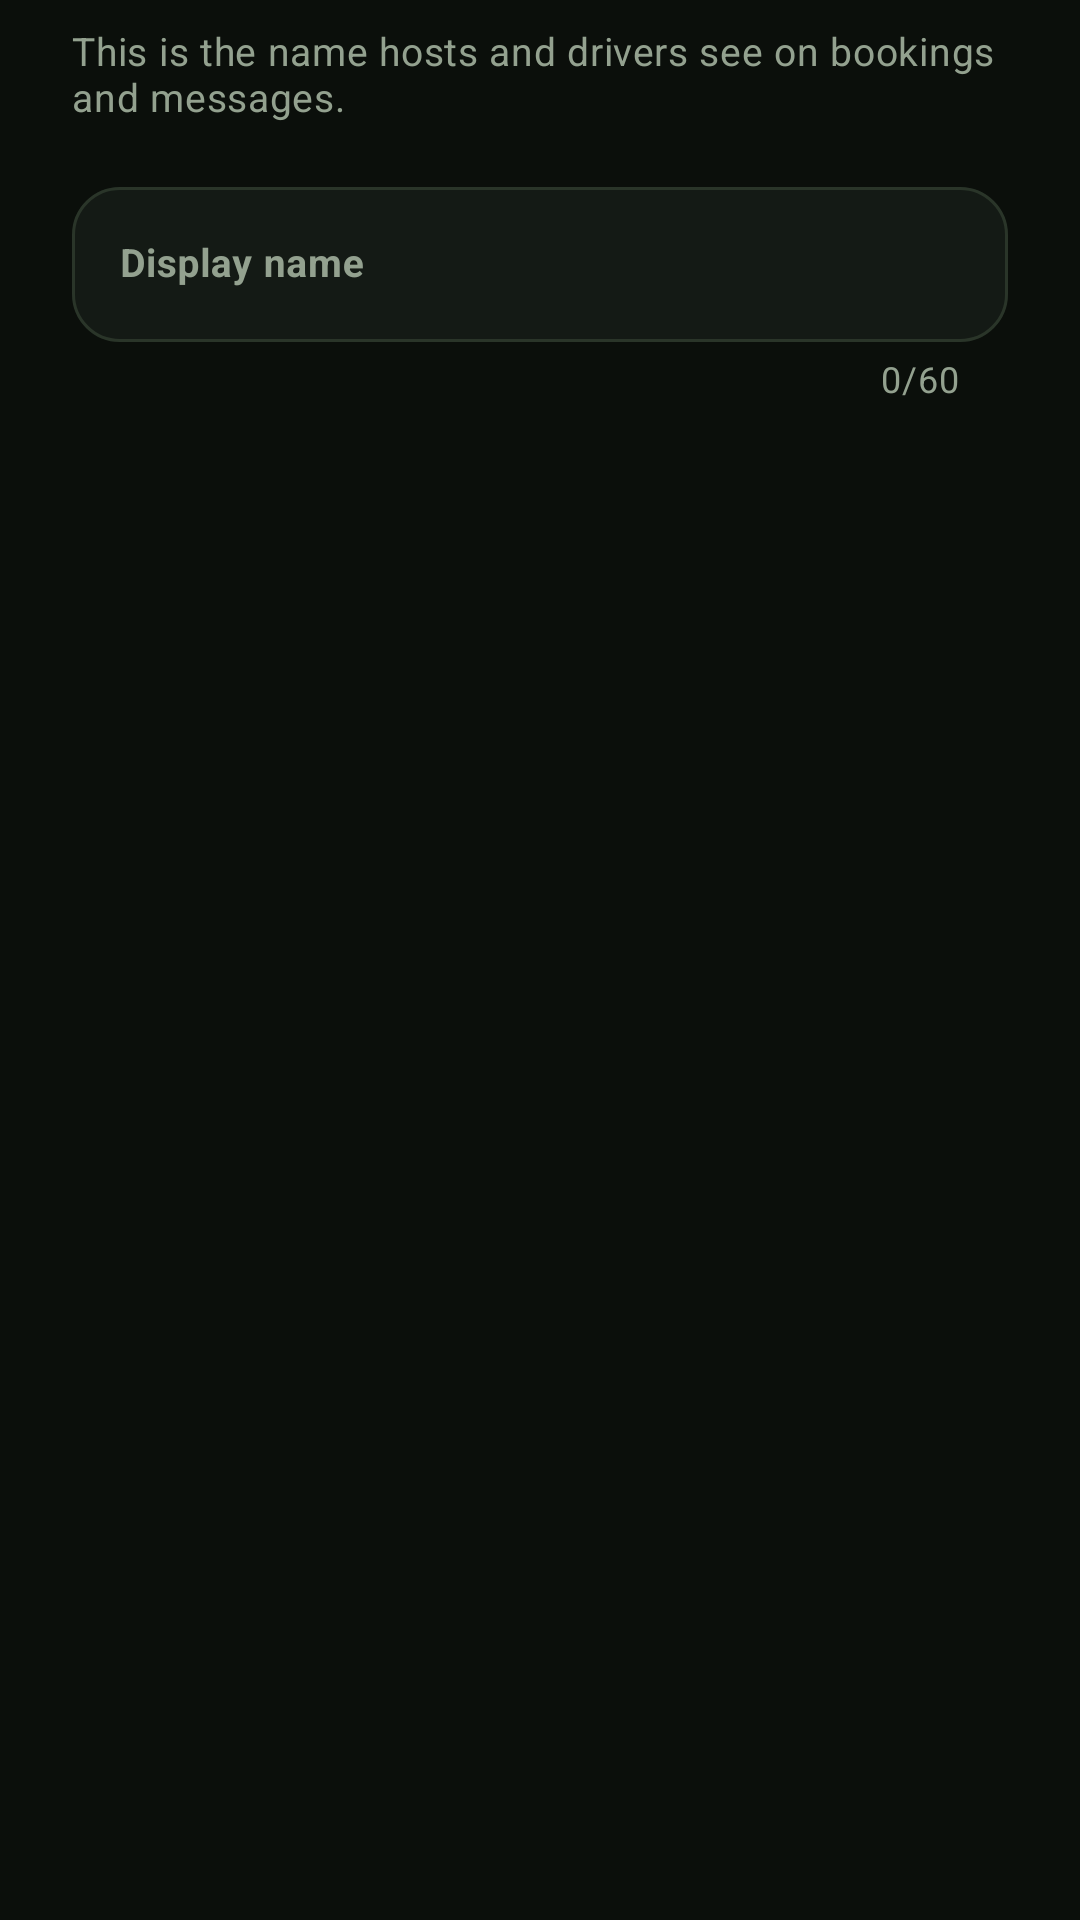

Here is an Android app screen rendered from its layout file. Give the layout XML and the strings, colors and styles it references.
<!-- AndroidManifest.xml: application theme Theme.Amperly -->
<!-- res/layout/dialog_edit_name.xml -->
<?xml version="1.0" encoding="utf-8"?>
<LinearLayout xmlns:android="http://schemas.android.com/apk/res/android"
    xmlns:app="http://schemas.android.com/apk/res-auto"
    android:layout_width="match_parent"
    android:layout_height="wrap_content"
    android:orientation="vertical"
    android:paddingStart="24dp"
    android:paddingTop="8dp"
    android:paddingEnd="24dp"
    android:paddingBottom="4dp">

    <TextView
        android:layout_width="match_parent"
        android:layout_height="wrap_content"
        android:text="@string/account_edit_name_body"
        android:textAppearance="@style/TextAppearance.Amperly.Body" />

    <com.google.android.material.textfield.TextInputLayout
        android:id="@+id/editNameField"
        style="@style/Widget.Amperly.TextInput"
        android:layout_width="match_parent"
        android:layout_height="wrap_content"
        android:layout_marginTop="@dimen/amp_space_m"
        android:hint="@string/account_edit_name_hint"
        app:boxBackgroundMode="outline"
        app:counterEnabled="true"
        app:counterMaxLength="60">

        <com.google.android.material.textfield.TextInputEditText
            android:id="@+id/editNameInput"
            android:layout_width="match_parent"
            android:layout_height="wrap_content"
            android:imeOptions="actionDone"
            android:inputType="textPersonName|textCapWords"
            android:maxLength="60"
            android:maxLines="1"
            android:textAppearance="@style/TextAppearance.Amperly.BodyStrong" />
    </com.google.android.material.textfield.TextInputLayout>
</LinearLayout>
<!-- resources referenced by this layout -->
<resources>
  <dimen name="amp_space_m">16dp</dimen>
  <string name="account_edit_name_body">This is the name hosts and drivers see on bookings and messages.</string>
  <string name="account_edit_name_hint">Display name</string>
  <style name="TextAppearance.Amperly.Body" parent="TextAppearance.Material3.BodyMedium">
          <item name="android:fontFamily">sans-serif</item>
          <item name="android:textSize">13sp</item>
          <item name="android:textColor">@color/muted</item>
          <item name="android:lineSpacingExtra">3dp</item>
      </style>
  <style name="TextAppearance.Amperly.BodyStrong" parent="TextAppearance.Material3.BodyMedium">
          <item name="android:fontFamily">sans-serif</item>
          <item name="android:textSize">13sp</item>
          <item name="android:textColor">@color/ink</item>
          <item name="android:textStyle">bold</item>
      </style>
  <style name="Widget.Amperly.TextInput" parent="Widget.Material3.TextInputLayout.OutlinedBox">
          <item name="boxCornerRadiusTopStart">16dp</item>
          <item name="boxCornerRadiusTopEnd">16dp</item>
          <item name="boxCornerRadiusBottomStart">16dp</item>
          <item name="boxCornerRadiusBottomEnd">16dp</item>
          <item name="boxStrokeColor">@color/amp_field_stroke</item>
          <item name="boxStrokeWidth">1dp</item>
          <item name="boxStrokeWidthFocused">1dp</item>
          <item name="boxBackgroundColor">@color/surface</item>
          <item name="hintTextColor">@color/muted</item>
      </style>
  <style name="Theme.Amperly" parent="Base.Theme.Amperly" />
  <color name="muted">#93A18F</color>
  <color name="ink">#F1F5EA</color>
  <color name="surface">#141A15</color>
  <color name="volt">#C6F94C</color>
  <color name="on_accent">#0E1410</color>
  <color name="volt_soft">#26361A</color>
  <color name="volt_deep">#A9E32F</color>
  <color name="amp_secondary_container">#1F2B22</color>
  <color name="warning">#F0B45A</color>
  <color name="warning_soft">#3A2C15</color>
  <color name="amp_on_tertiary_container">@color/warning</color>
  <color name="danger">#FF8A75</color>
  <color name="danger_soft">#3A1F1B</color>
  <color name="amp_on_error_container">@color/danger</color>
  <color name="app_bg">#0B0F0B</color>
  <color name="surface_alt">#1D251E</color>
  <color name="surface_high">#232E25</color>
  <color name="surface_highest">#2A3529</color>
  <color name="stroke">#2A3529</color>
  <color name="stroke_light">#222B23</color>
  <style name="Widget.Amperly.Card" parent="Widget.Material3.CardView.Outlined">
          <item name="cardCornerRadius">20dp</item>
          <item name="cardElevation">0dp</item>
          <item name="cardBackgroundColor">?attr/colorSurfaceContainerLowest</item>
          <item name="strokeColor">@color/stroke_light</item>
          <item name="strokeWidth">1dp</item>
      </style>
  <style name="Widget.Amperly.Button" parent="Widget.Material3.Button">
          <item name="android:minHeight">50dp</item>
          <item name="android:textSize">14sp</item>
          <item name="android:textStyle">bold</item>
          <item name="android:letterSpacing">0.02</item>
          <item name="cornerRadius">16dp</item>
          <item name="android:textAllCaps">false</item>
          <item name="backgroundTint">@color/volt</item>
          <item name="android:textColor">@color/on_accent</item>
          <item name="iconTint">@color/on_accent</item>
          <item name="elevation">0dp</item>
          <item name="rippleColor">#33000000</item>
      </style>
  <style name="ThemeOverlay.Amperly.Dialog" parent="ThemeOverlay.Material3.MaterialAlertDialog">
          <item name="shapeAppearanceOverlay">@style/ShapeAppearance.Amperly.Dialog</item>
      </style>
  <style name="ShapeAppearance.Amperly.Dialog" parent="">
          <item name="cornerFamily">rounded</item>
          <item name="cornerSize">20dp</item>
      </style>
</resources>
